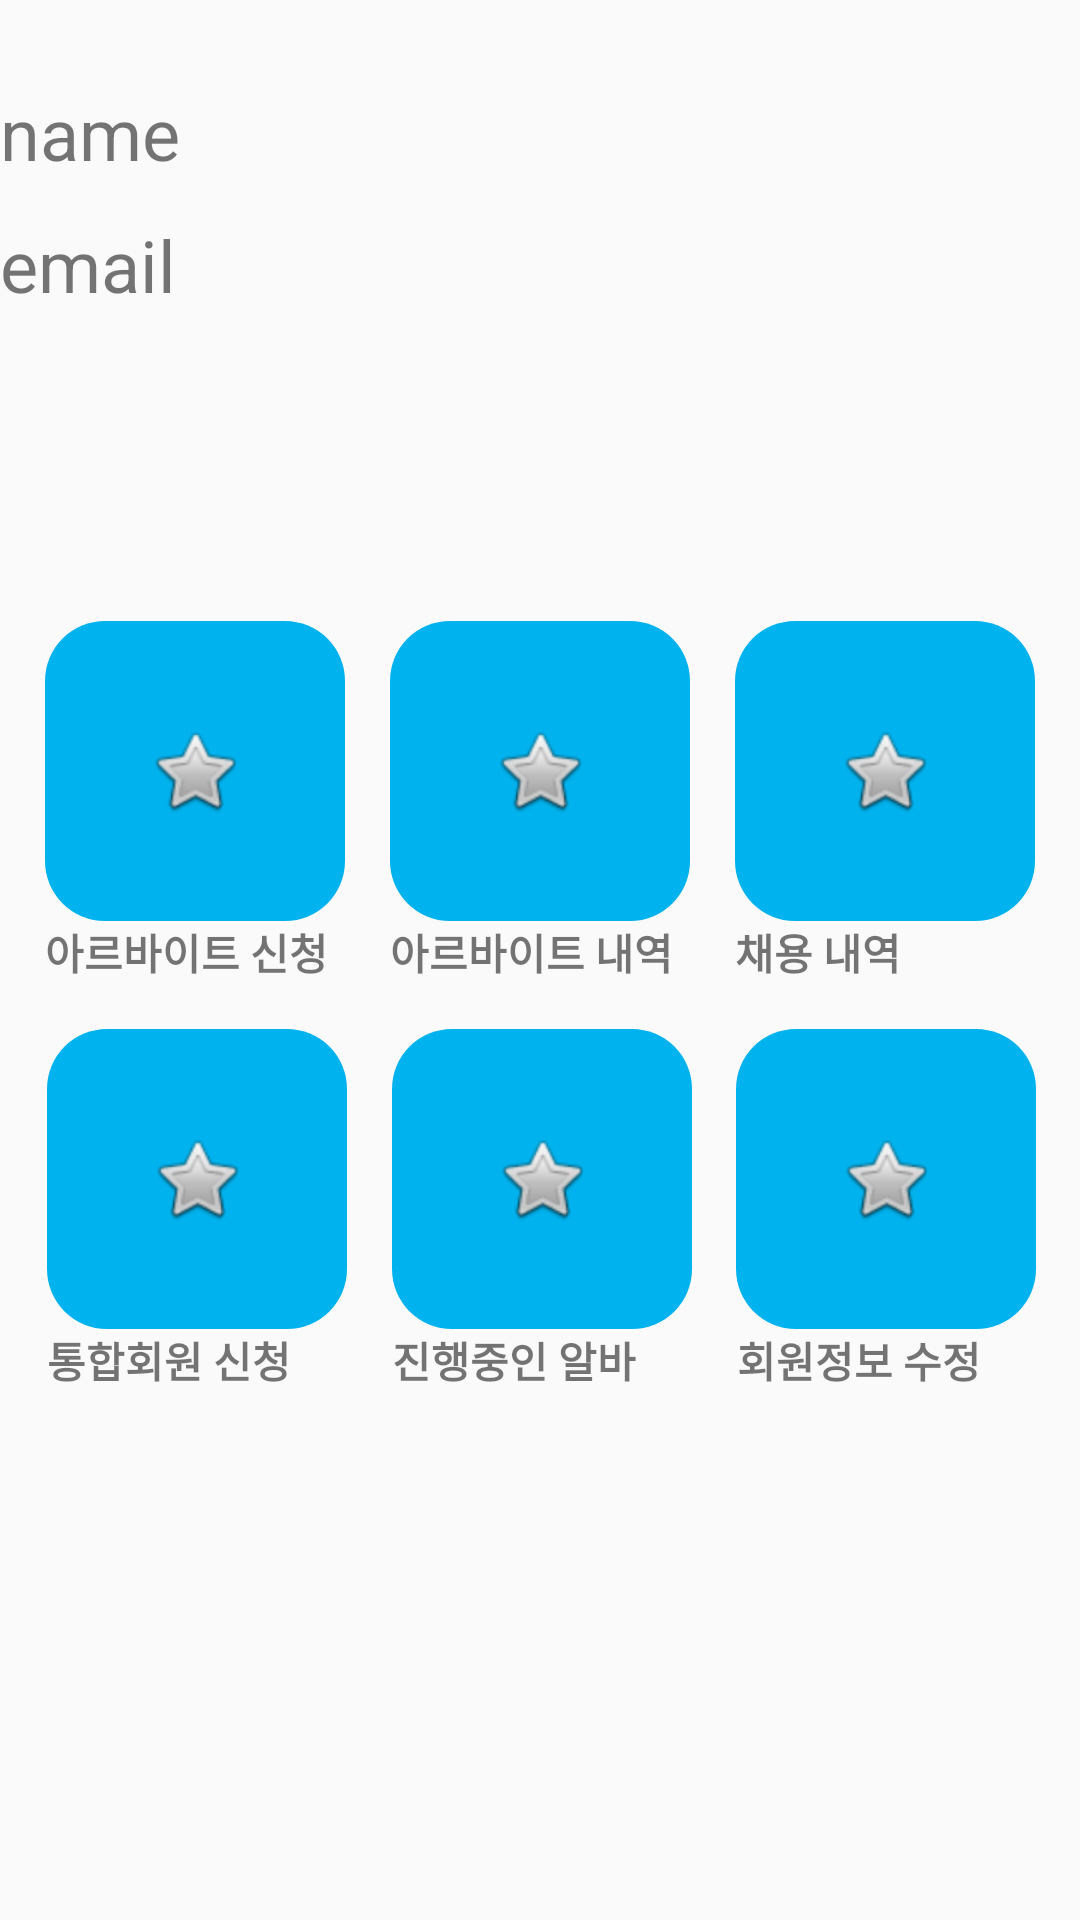

The Android layout XML behind this screen, and the referenced resources:
<!-- AndroidManifest.xml: application theme AppTheme -->
<!-- res/layout/activity_my_page.xml -->
<?xml version="1.0" encoding="utf-8"?>
<androidx.constraintlayout.widget.ConstraintLayout xmlns:android="http://schemas.android.com/apk/res/android"
    xmlns:app="http://schemas.android.com/apk/res-auto"
    xmlns:tools="http://schemas.android.com/tools"
    android:layout_width="match_parent"
    android:layout_height="match_parent"
    android:orientation="vertical"
    tools:context=".MyPageActivity">

    <ImageView
        android:id="@+id/img_user"
        android:layout_width="128dp"
        android:layout_height="129dp"
        android:layout_marginLeft="28dp"
        android:layout_marginTop="28dp"
        app:layout_constraintLeft_toLeftOf="parent"
        app:layout_constraintTop_toTopOf="parent"
        tools:srcCompat="@drawable/ic_account" />

    <TextView
        android:id="@+id/text_parttime"
        android:layout_width="100dp"
        android:layout_height="wrap_content"
        android:text="아르바이트 신청"
        android:textStyle="bold"
        app:layout_constraintLeft_toLeftOf="parent"
        app:layout_constraintRight_toLeftOf="@id/text_saved_parttime"
        app:layout_constraintTop_toBottomOf="@id/btn_parttime" />

    <ImageButton
        android:id="@+id/btn_parttime"
        android:layout_width="100dp"
        android:layout_height="100dp"
        android:layout_marginTop="50dp"
        android:src="@android:drawable/btn_star"
        app:layout_constraintLeft_toLeftOf="parent"
        android:background="@drawable/btn_blue"
        app:layout_constraintRight_toLeftOf="@id/btn_saved_parttime"
        app:layout_constraintTop_toBottomOf="@id/img_user" />

    <TextView
        android:id="@+id/text_saved_parttime"
        android:layout_width="100dp"
        android:layout_height="wrap_content"
        android:text="아르바이트 내역"
        android:textStyle="bold"
        app:layout_constraintLeft_toRightOf="@id/text_parttime"
        app:layout_constraintRight_toLeftOf="@id/text_saved_AD"
        app:layout_constraintTop_toBottomOf="@id/btn_parttime" />
    <ImageButton
        android:layout_width="100dp"
        android:layout_height="100dp"
        app:layout_constraintLeft_toRightOf="@id/btn_parttime"
        app:layout_constraintTop_toTopOf="@id/btn_parttime"
        android:src="@android:drawable/btn_star"
        app:layout_constraintRight_toLeftOf="@id/btn_saved_AD"
        android:background="@drawable/btn_blue"
        android:id="@+id/btn_saved_parttime"/>

    <TextView
        android:id="@+id/text_saved_AD"
        android:layout_width="100dp"
        android:layout_height="wrap_content"
        android:text="채용 내역"
        android:textStyle="bold"
        app:layout_constraintLeft_toRightOf="@id/text_saved_parttime"
        app:layout_constraintRight_toRightOf="parent"
        app:layout_constraintTop_toBottomOf="@id/btn_parttime" />
    <ImageButton
    android:layout_width="100dp"
    android:layout_height="100dp"
    app:layout_constraintLeft_toRightOf="@id/btn_saved_parttime"
    app:layout_constraintTop_toTopOf="@id/btn_saved_parttime"
    app:layout_constraintRight_toRightOf="parent"
    android:background="@drawable/btn_blue"
    android:src="@android:drawable/btn_star"
    android:id="@+id/btn_saved_AD"
    />

    <ImageButton
        android:id="@+id/btn_modify"
        android:layout_width="100dp"
        android:layout_height="100dp"
        android:background="@drawable/btn_blue"
        android:src="@android:drawable/btn_star"
        app:layout_constraintLeft_toRightOf="@id/btn_ing"
        app:layout_constraintRight_toRightOf="parent"
        app:layout_constraintTop_toTopOf="@id/btn_request" />

    <ImageButton
        android:id="@+id/btn_request"
        android:layout_width="100dp"
        android:layout_height="100dp"
        android:layout_marginTop="36dp"
        android:background="@drawable/btn_blue"
        android:src="@android:drawable/btn_star"
        app:layout_constraintHorizontal_bias="0.517"
        app:layout_constraintLeft_toLeftOf="parent"
        app:layout_constraintRight_toLeftOf="@id/btn_saved_parttime"
        app:layout_constraintTop_toBottomOf="@id/btn_parttime" />

    <TextView
        android:id="@+id/text_request"
        android:layout_width="100dp"
        android:layout_height="wrap_content"
        android:text="통합회원 신청"
        android:textStyle="bold"
        app:layout_constraintHorizontal_bias="0.517"
        app:layout_constraintLeft_toLeftOf="parent"
        app:layout_constraintRight_toLeftOf="@id/text_saved_parttime"
        app:layout_constraintTop_toBottomOf="@id/btn_request" />

    <TextView
        android:id="@+id/text_modify"
        android:layout_width="100dp"
        android:layout_height="wrap_content"
        android:text="회원정보 수정"
        android:textStyle="bold"
        app:layout_constraintHorizontal_bias="0.527"
        app:layout_constraintLeft_toRightOf="@id/text_saved_parttime"
        app:layout_constraintRight_toRightOf="parent"
        app:layout_constraintTop_toBottomOf="@id/btn_modify" />

    <TextView
        android:id="@+id/text_ing"
        android:layout_width="100dp"
        android:layout_height="wrap_content"
        android:text="진행중인 알바"
        android:textStyle="bold"
        app:layout_constraintHorizontal_bias="0.527"
        app:layout_constraintLeft_toRightOf="@id/text_parttime"
        app:layout_constraintRight_toLeftOf="@id/text_saved_AD"
        app:layout_constraintTop_toBottomOf="@id/btn_ing" />

    <ImageButton
        android:id="@+id/btn_ing"
        android:layout_width="100dp"
        android:layout_height="100dp"
        android:background="@drawable/btn_blue"
        android:src="@android:drawable/btn_star"
        app:layout_constraintHorizontal_bias="0.527"
        app:layout_constraintLeft_toRightOf="@id/btn_parttime"
        app:layout_constraintRight_toLeftOf="@id/btn_saved_AD"
        app:layout_constraintTop_toTopOf="@id/btn_request" />

    <TextView
        android:id="@+id/nameText"
        android:layout_width="wrap_content"
        android:layout_height="wrap_content"
        android:text="name"
        android:textSize="24sp"
        app:layout_constraintTop_toTopOf="@+id/img_user"
        tools:layout_editor_absoluteX="168dp" />

    <TextView
        android:id="@+id/emailText"
        android:layout_width="wrap_content"
        android:layout_height="wrap_content"
        android:layout_marginTop="44dp"
        android:text="email"
        android:textSize="24sp"
        app:layout_constraintTop_toTopOf="@+id/img_user"
        tools:layout_editor_absoluteX="169dp" />


</androidx.constraintlayout.widget.ConstraintLayout>
<!-- resources referenced by this layout -->
<resources>
  <!-- drawable btn_blue (drawable) -->
  <?xml version="1.0" encoding="utf-8"?>
  <selector
      xmlns:android="http://schemas.android.com/apk/res/android">
  
      <item>
          <shape>
              <solid android:color="#00b2ed">
              </solid>
              <corners android:radius="20dp">
              </corners>
          </shape>
      </item>
      <item android:state_enabled="false">
          <shape>
              <solid android:color="#868789">
              </solid>
              <corners android:radius="20dp">
              </corners>
          </shape>
      </item>
      <item android:state_pressed="true">
          <shape>
              <solid android:color="@color/colorGreen">
              </solid>
              <corners android:radius="20dp">
              </corners>
          </shape>
          </item>
  </selector>
  <style name="AppTheme" parent="Theme.AppCompat.Light.DarkActionBar">
          
          <item name="colorPrimary">@color/colorPrimary</item>
          <item name="colorPrimaryDark">@color/colorPrimaryDark</item>
          <item name="colorAccent">@color/colorAccent</item>
          <item name="windowActionBar">false</item>
          <item name="windowNoTitle">true</item>
          <item name="android:statusBarColor">#fff</item>
          <item name="colorControlNormal">#000</item>
          <item name="colorControlActivated">#3a5994</item>
          <item name="android:windowLightStatusBar">true</item>
      </style>
  <color name="colorGreen">#8ec96d</color>
  <color name="colorPrimary">#6200EE</color>
  <color name="colorPrimaryDark">#3700B3</color>
  <color name="colorAccent">#03DAC5</color>
</resources>
